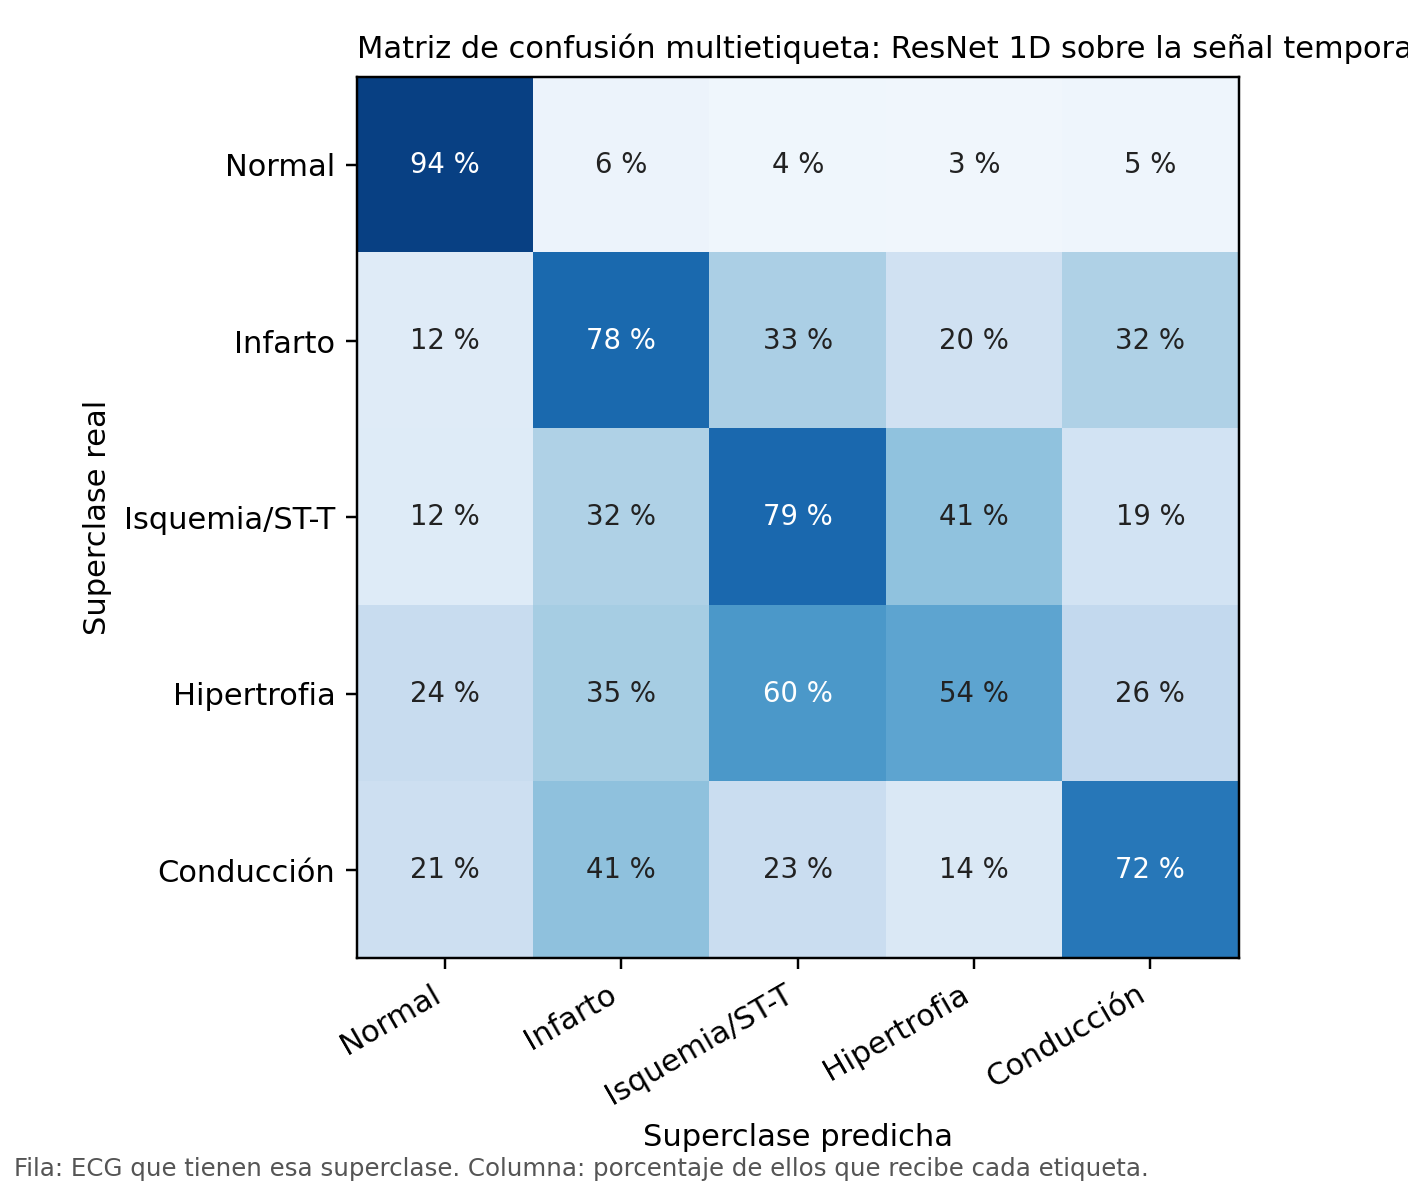

Values plotted in this chart, from the file beside it:
, Normal, Infarto, Isquemia/ST-T, Hipertrofia, Conducción
Normal, 0.9367, 0.05815, 0.03634, 0.03219, 0.04569
Infarto, 0.1182, 0.7782, 0.3345, 0.1964, 0.3218
Isquemia/ST-T, 0.1228, 0.3225, 0.785, 0.4088, 0.1862
Hipertrofia, 0.2405, 0.3511, 0.5954, 0.542, 0.2595
Conducción, 0.2137, 0.4133, 0.2278, 0.1431, 0.7238
